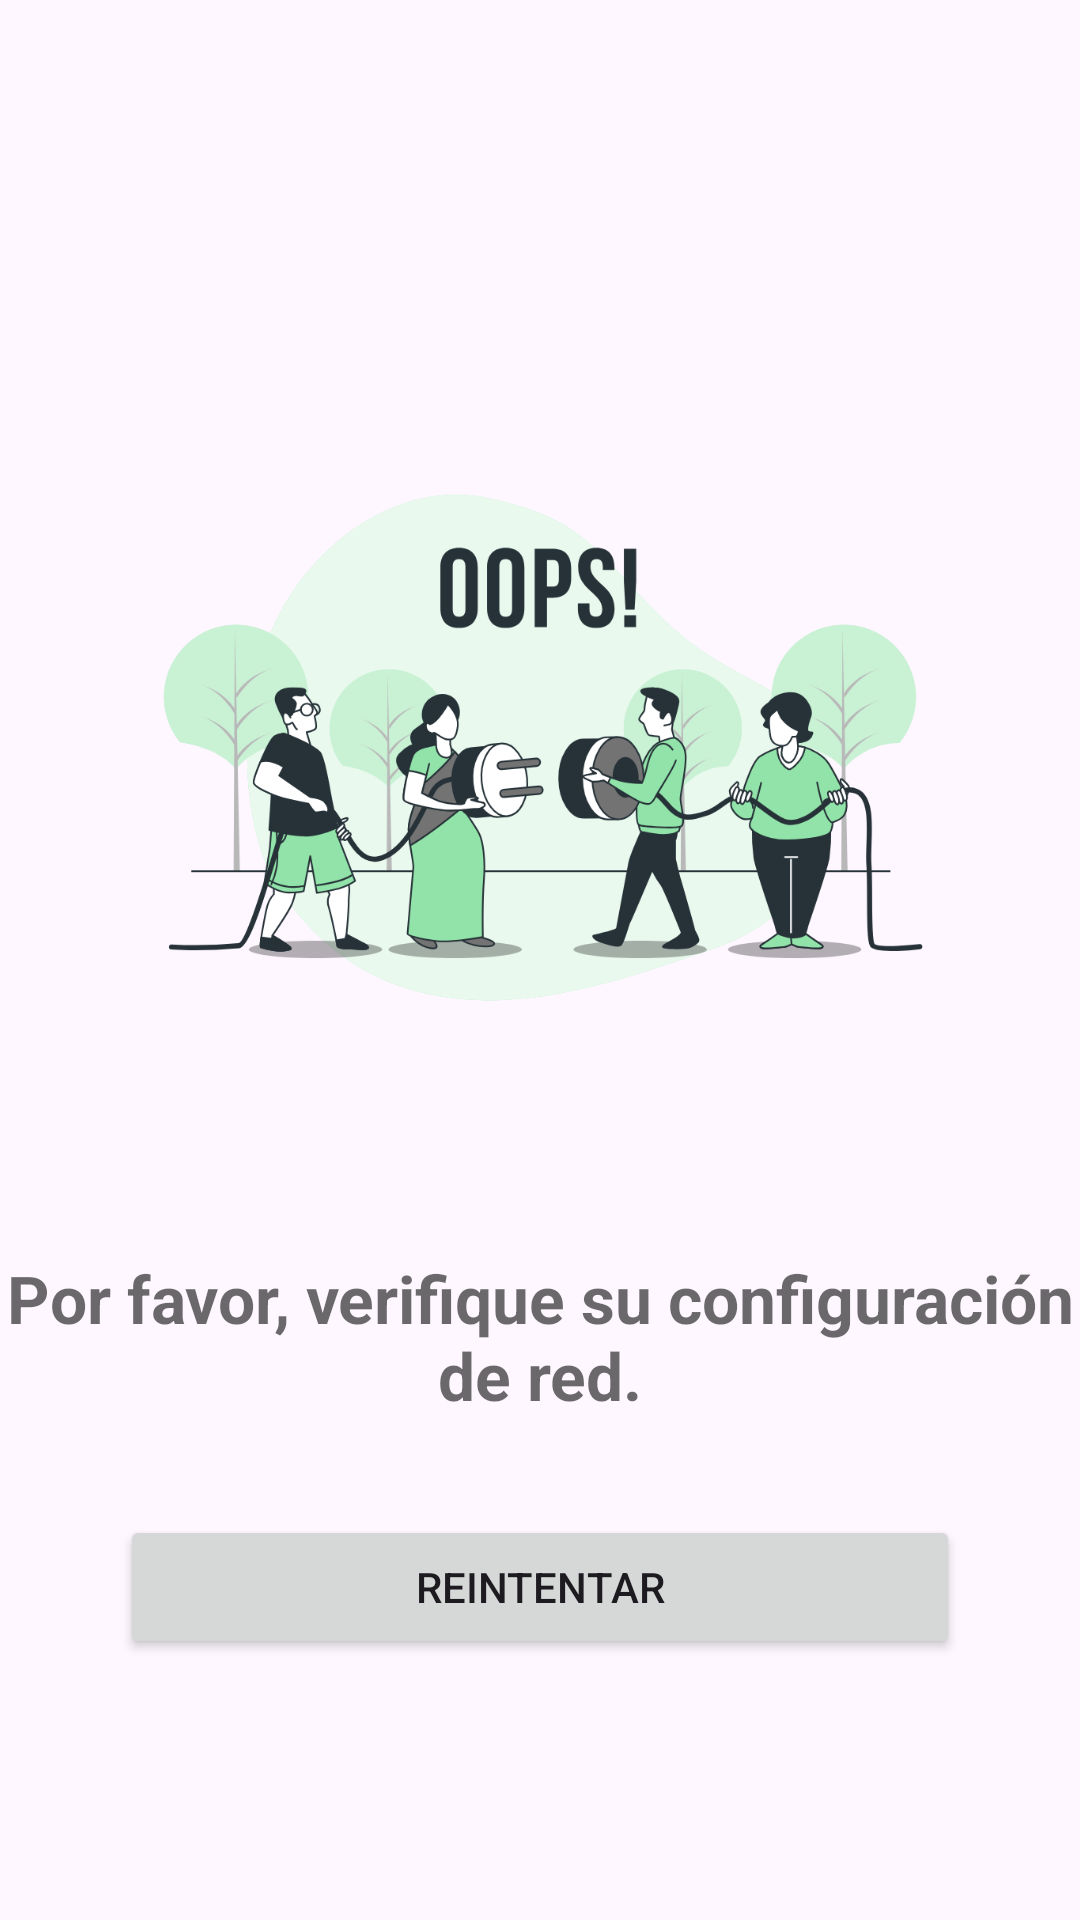

This screen was rendered from an Android layout file. Write that file and the resources it references.
<!-- AndroidManifest.xml: application theme Theme.Snmp -->
<!-- res/layout/no_se_pudo_obtener_informacion.xml -->
<?xml version="1.0" encoding="utf-8"?>
<androidx.constraintlayout.widget.ConstraintLayout xmlns:android="http://schemas.android.com/apk/res/android"
    xmlns:app="http://schemas.android.com/apk/res-auto"
    xmlns:tools="http://schemas.android.com/tools"
    android:layout_width="match_parent"
    android:layout_height="match_parent"
    android:layout_marginHorizontal="16dp">

    <ImageView
        android:id="@+id/imageView"
        android:layout_width="0dp"
        android:layout_height="270dp"
        android:layout_marginTop="124dp"
        android:tint="@null"
        app:layout_constraintEnd_toEndOf="parent"
        app:layout_constraintHorizontal_bias="0.0"
        app:layout_constraintStart_toStartOf="parent"
        app:layout_constraintTop_toTopOf="parent"
        app:srcCompat="@drawable/not_found" />

    <TextView
        android:id="@+id/textView"
        android:layout_width="match_parent"
        android:layout_height="wrap_content"
        android:layout_marginTop="24dp"
        android:text="Por favor, verifique su configuración de red."
        android:textAlignment="center"
        android:textColor="@color/black_opacity"
        android:textSize="22sp"
        android:textStyle="bold"
        app:layout_constraintTop_toBottomOf="@+id/imageView"
        tools:layout_editor_absoluteX="44dp" />

    <Button
        android:id="@+id/btn_reintentar"
        android:layout_marginHorizontal="40dp"
        android:layout_width="match_parent"
        android:layout_height="wrap_content"
        android:layout_marginTop="32dp"
        app:layout_constraintTop_toBottomOf="@+id/textView"
        tools:layout_editor_absoluteX="26dp"
        android:text="Reintentar"
        />
</androidx.constraintlayout.widget.ConstraintLayout>
<!-- resources referenced by this layout -->
<resources>
  <color name="black_opacity">#94000000</color>
  <!-- drawable not_found: png bitmap (drawable, 134778 bytes) -->
  <style name="Theme.Snmp" parent="Base.Theme.Snmp" />
  <style name="Base.Theme.Snmp" parent="Theme.Material3.DayNight.NoActionBar">
          
          
          <item name="android:tint">@color/white</item>
      </style>
  <color name="white">#FFFFFFFF</color>
</resources>
